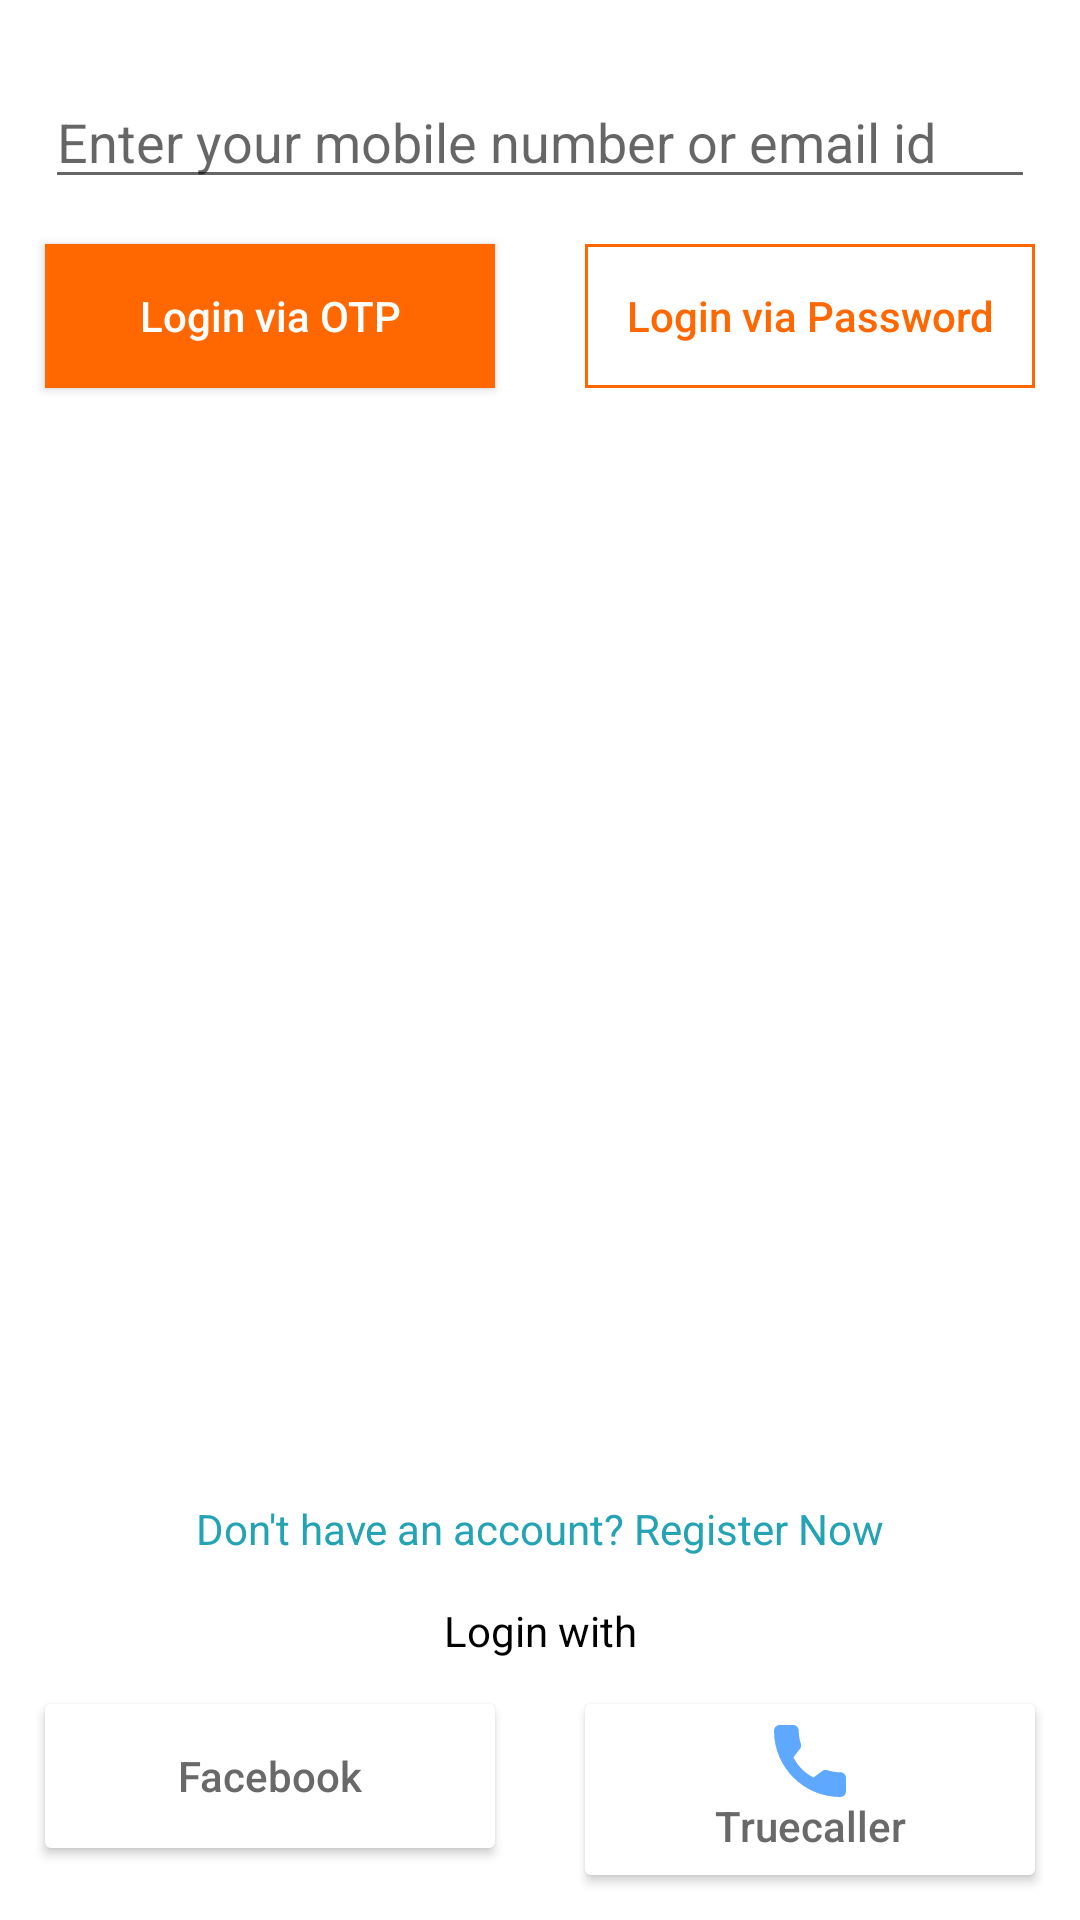

Produce the Android XML layout that renders to this screen, including the resource entries it uses.
<!-- AndroidManifest.xml: application theme Theme.Shopcluesclone -->
<!-- res/layout/activity_google_login.xml -->
<?xml version="1.0" encoding="utf-8"?>
<androidx.constraintlayout.widget.ConstraintLayout xmlns:android="http://schemas.android.com/apk/res/android"
    xmlns:app="http://schemas.android.com/apk/res-auto"
    xmlns:tools="http://schemas.android.com/tools"
    android:layout_width="match_parent"
    android:layout_height="match_parent"
    android:background="@color/white"
    android:orientation="vertical"
    tools:context=".fragments.AccountsLoginFragment">

    <EditText
        android:id="@+id/etEnterEmail"
        android:layout_width="match_parent"
        android:layout_height="wrap_content"
        android:layout_margin="@dimen/dp_15.1"
        android:hint="@string/enter_your_mobile_number_or_email_id"
        android:paddingTop="@dimen/dp_20.1"
        app:layout_constraintEnd_toEndOf="parent"
        app:layout_constraintStart_toStartOf="parent"
        app:layout_constraintTop_toTopOf="parent" />

    <LinearLayout
        android:layout_width="match_parent"
        android:layout_height="wrap_content"
        android:weightSum="2"
        app:layout_constraintEnd_toEndOf="parent"
        app:layout_constraintStart_toStartOf="parent"
        app:layout_constraintTop_toBottomOf="@id/etEnterEmail">

        <Button
            android:id="@+id/LoginViaOTP"
            android:layout_width="0dp"
            android:layout_height="wrap_content"
            android:layout_margin="@dimen/dp_15.1"
            android:layout_weight="1"
            android:background="@color/neon_orange"
            android:paddingTop="@dimen/dp_7.1"
            android:paddingBottom="@dimen/dp_7.1"
            android:text="@string/login_via_otp"
            android:textAllCaps="false"
            android:textColor="@color/white" />

        <Button
            android:id="@+id/LoginViaPassword"
            android:layout_width="0dp"
            android:layout_height="wrap_content"
            android:layout_margin="@dimen/dp_15.1"
            android:layout_weight="1"
            android:background="@drawable/rectangle_bg_login"
            android:paddingTop="@dimen/dp_7.1"
            android:paddingBottom="@dimen/dp_7.1"
            android:text="@string/login_via_password"
            android:textAllCaps="false"
            android:textColor="@color/neon_orange" />

    </LinearLayout>

    <TextView
        android:id="@+id/tvRegisterNow"
        android:layout_width="wrap_content"
        android:layout_height="wrap_content"
        android:layout_marginBottom="@dimen/dp_15.1"
        android:text="@string/don_t_have_an_account_register_now"
        android:textColor="@color/custom_grey"
        app:layout_constraintBottom_toTopOf="@id/tvLoginWith"
        app:layout_constraintEnd_toEndOf="parent"
        app:layout_constraintStart_toStartOf="parent" />

    <TextView
        android:id="@+id/tvLoginWith"
        android:layout_width="wrap_content"
        android:layout_height="wrap_content"
        android:text="@string/login_with"
        android:textColor="@color/black"
        app:layout_constraintBottom_toTopOf="@id/btnBelow"
        app:layout_constraintEnd_toEndOf="parent"
        app:layout_constraintStart_toStartOf="parent" />

    <LinearLayout
        android:id="@+id/btnBelow"
        android:layout_width="match_parent"
        android:layout_height="wrap_content"
        android:weightSum="2"
        app:layout_constraintBottom_toBottomOf="parent"
        app:layout_constraintEnd_toEndOf="parent"
        app:layout_constraintStart_toStartOf="parent">

        <androidx.cardview.widget.CardView
            android:layout_width="0dp"
            android:layout_height="wrap_content"
            android:layout_margin="@dimen/dp_15.1"
            android:layout_weight="1">

            <Button
                android:id="@+id/LoginWithFacebook"
                android:layout_width="match_parent"
                android:layout_height="wrap_content"
                android:background="@color/white"
                android:drawableTop="@drawable/ic_facebook"
                android:padding="@dimen/dp_7.1"
                android:text="@string/facebook"
                android:textAllCaps="false"
                android:textColor="@color/dim_grey" />

        </androidx.cardview.widget.CardView>

        <androidx.cardview.widget.CardView
            android:layout_width="0dp"
            android:layout_height="wrap_content"
            android:layout_margin="@dimen/dp_15.1"
            android:layout_weight="1">

            <Button
                android:id="@+id/LoginWithTrueCaller"
                android:layout_width="match_parent"
                android:layout_height="wrap_content"
                android:background="@color/white"
                android:drawableTop="@drawable/true_caller"
                android:padding="@dimen/dp_7.1"
                android:text="@string/truecaller"
                android:textAllCaps="false"
                android:textColor="@color/dim_grey" />

        </androidx.cardview.widget.CardView>

    </LinearLayout>

</androidx.constraintlayout.widget.ConstraintLayout>
<!-- resources referenced by this layout -->
<resources>
  <color name="black">#FF000000</color>
  <color name="custom_grey">#24A3B5</color>
  <color name="dim_grey">#696969</color>
  <color name="neon_orange">#FF6700</color>
  <color name="white">#FFFFFFFF</color>
  <dimen name="dp_15.1">15.1dp</dimen>
  <dimen name="dp_20.1">20.1dp</dimen>
  <dimen name="dp_7.1">7.1dp</dimen>
  <!-- drawable rectangle_bg_login (drawable) -->
  <?xml version="1.0" encoding="utf-8"?>
  <shape xmlns:android="http://schemas.android.com/apk/res/android"
      android:shape="rectangle">
  
      <stroke android:color="@color/neon_orange"
          android:width="1dp"/>
  
  </shape>
  <!-- drawable true_caller (drawable) -->
  <vector android:height="24dp" android:viewportHeight="384"
      android:viewportWidth="384" android:width="24dp" xmlns:android="http://schemas.android.com/apk/res/android">
      <path android:fillColor="#5ea8ff" android:pathData="M353.188,252.052c-23.51,0 -46.594,-3.677 -68.469,-10.906c-10.719,-3.656 -23.896,-0.302 -30.438,6.417l-43.177,32.594c-50.073,-26.729 -80.917,-57.563 -107.281,-107.26l31.635,-42.052c8.219,-8.208 11.167,-20.198 7.635,-31.448c-7.26,-21.99 -10.948,-45.063 -10.948,-68.583C132.146,13.823 118.323,0 101.333,0H30.813C13.823,0 0,13.823 0,30.813C0,225.563 158.438,384 353.188,384c16.99,0 30.813,-13.823 30.813,-30.813v-70.323C384,265.875 370.177,252.052 353.188,252.052z"/>
  </vector>
  <string name="don_t_have_an_account_register_now">Don\'t have an account? Register Now</string>
  <string name="enter_your_mobile_number_or_email_id">Enter your mobile number or email id</string>
  <string name="facebook">Facebook</string>
  <string name="login_via_otp">Login via OTP</string>
  <string name="login_via_password">Login via Password</string>
  <string name="login_with">Login with</string>
  <string name="truecaller">Truecaller</string>
  <style name="Theme.Shopcluesclone" parent="Theme.AppCompat.Light.NoActionBar">
          
          <item name="colorPrimary">@color/teal_200</item>
          <item name="colorPrimaryVariant">@color/purple_700</item>
  
  
          <item name="colorOnPrimary">@color/white</item>
          
          <item name="colorSecondary">@color/teal_200</item>
          <item name="colorSecondaryVariant">@color/teal_700</item>
          <item name="colorOnSecondary">@color/black</item>
          
          <item name="android:statusBarColor" tools:targetApi="l">?attr/colorPrimaryVariant</item>
          
      </style>
  <color name="teal_200">#FF03DAC5</color>
  <color name="purple_700">#FF3700B3</color>
  <color name="teal_700">#FF018786</color>
</resources>
